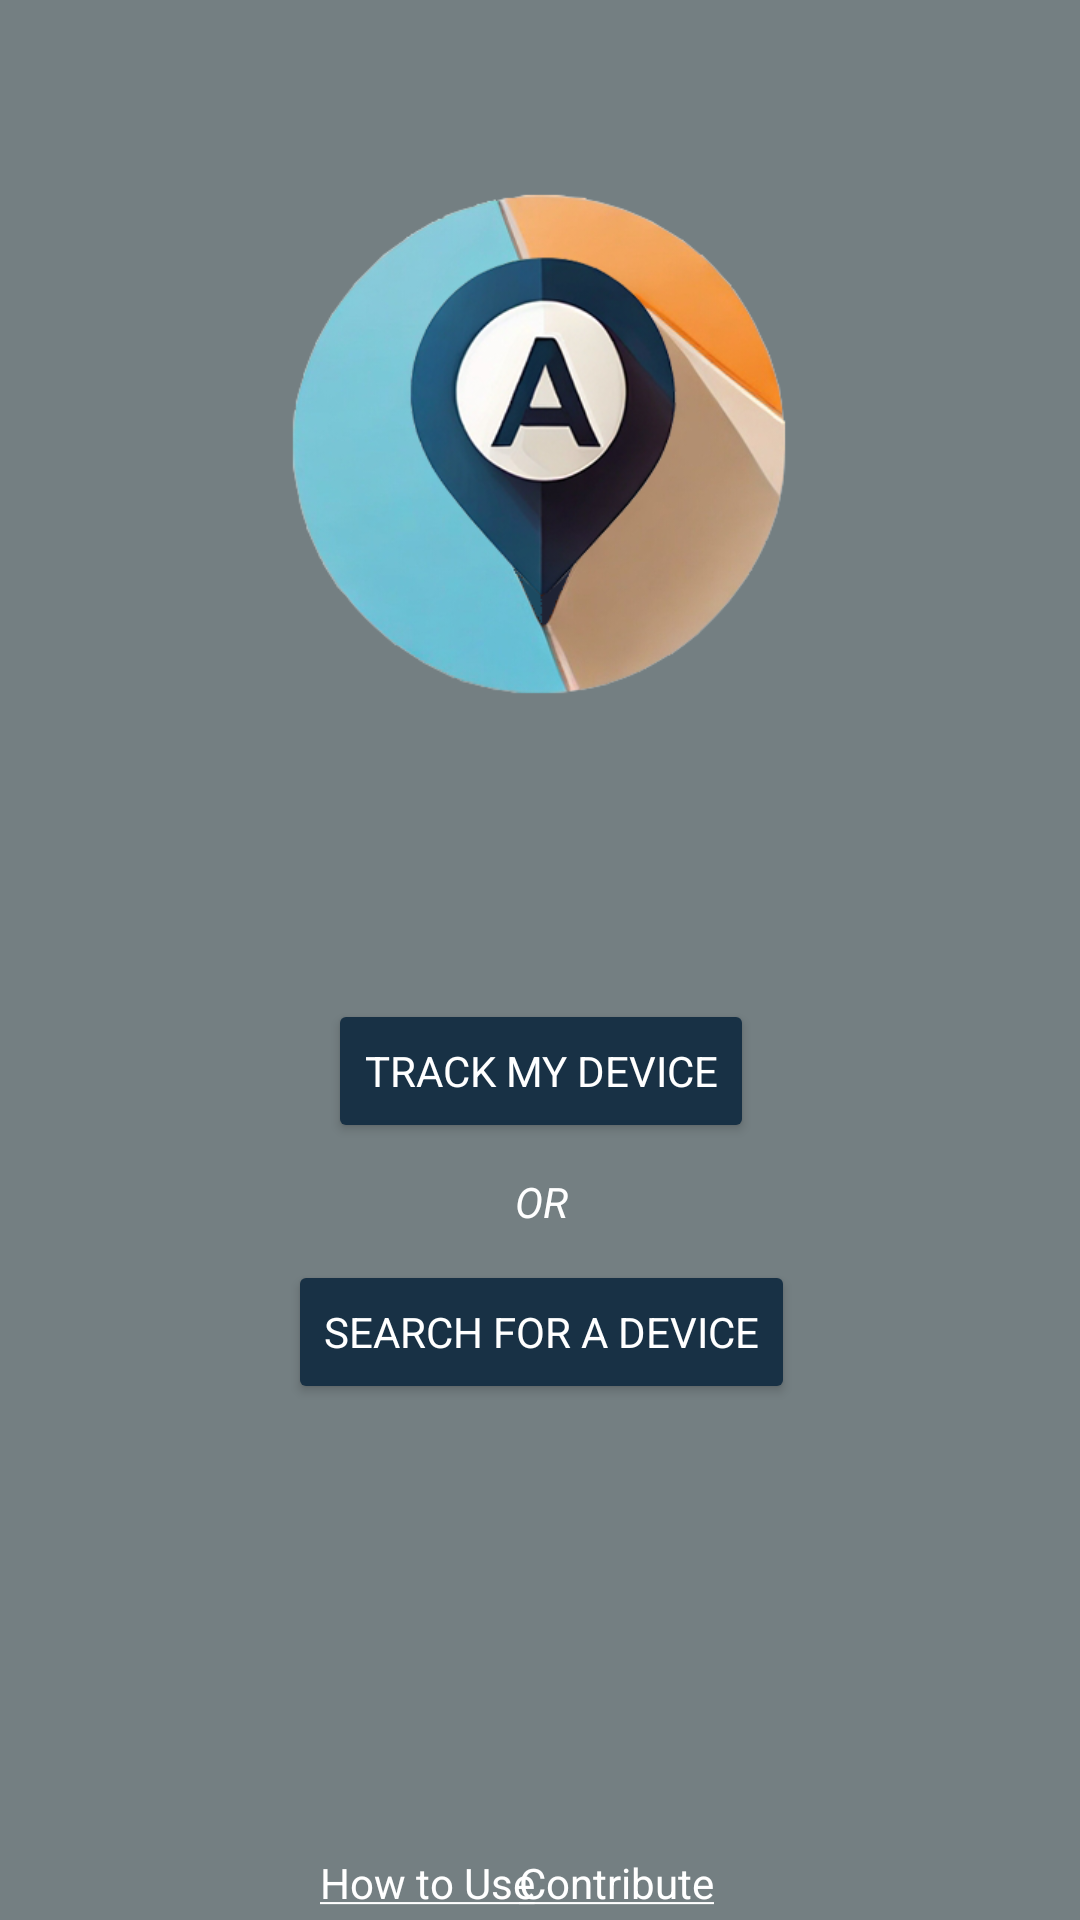

Produce the Android XML layout that renders to this screen, including the resource entries it uses.
<!-- AndroidManifest.xml: application theme Base.Theme.AnonGPS -->
<!-- res/layout/activity_main.xml -->
<?xml version="1.0" encoding="utf-8"?>
<androidx.constraintlayout.widget.ConstraintLayout xmlns:android="http://schemas.android.com/apk/res/android"
    xmlns:app="http://schemas.android.com/apk/res-auto"
    xmlns:tools="http://schemas.android.com/tools"
    android:layout_width="match_parent"
    android:layout_height="match_parent"
    android:background="@color/background"
    tools:context=".MainActivity">

    <ImageView
        android:id="@+id/imageView"
        android:layout_width="169dp"
        android:layout_height="169dp"
        android:layout_marginTop="64dp"
        android:visibility="visible"
        app:layout_constraintEnd_toEndOf="parent"
        app:layout_constraintStart_toStartOf="parent"
        app:layout_constraintTop_toTopOf="parent"
        app:srcCompat="@drawable/logo"
        tools:srcCompat="@drawable/logo" />

    <Button
        android:id="@+id/buttonTrack"
        style="@style/Base.Theme.AnonGPS"
        android:layout_width="wrap_content"
        android:layout_height="wrap_content"
        android:layout_marginTop="100dp"
        android:text="Track my Device"
        android:textAllCaps="true"
        android:textColor="@color/white"
        app:backgroundTint="@color/BaseColor"
        app:layout_constraintEnd_toEndOf="@+id/imageView"
        app:layout_constraintStart_toStartOf="@+id/imageView"
        app:layout_constraintTop_toBottomOf="@+id/imageView" />

    <TextView
        android:id="@+id/orText"
        android:layout_width="wrap_content"
        android:layout_height="wrap_content"
        android:layout_marginTop="10dp"
        android:text="or"
        android:textAllCaps="true"
        android:textColor="@color/white"
        android:textStyle="italic"
        app:layout_constraintEnd_toEndOf="@+id/buttonTrack"
        app:layout_constraintStart_toStartOf="@+id/buttonTrack"
        app:layout_constraintTop_toBottomOf="@+id/buttonTrack" />

    <Button
        android:id="@+id/buttonSearch"
        style="@style/Base.Theme.AnonGPS"
        android:layout_width="wrap_content"
        android:layout_height="wrap_content"
        android:layout_marginTop="10dp"
        android:text="Search for a Device"
        android:textAllCaps="true"
        android:textColor="@color/white"
        app:backgroundTint="@color/BaseColor"
        app:layout_constraintEnd_toEndOf="@+id/orText"
        app:layout_constraintStart_toStartOf="@+id/orText"
        app:layout_constraintTop_toBottomOf="@+id/orText" />

    <TextView
        android:id="@+id/HowtoText"
        android:layout_width="wrap_content"
        android:layout_height="wrap_content"
        android:layout_marginStart="122dp"
        android:layout_marginEnd="10dp"
        android:layout_marginBottom="3dp"
        android:clickable="true"
        android:text="@string/How_to"
        android:textColor="@color/white"
        android:textColorLink="@color/white"
        app:layout_constraintBottom_toBottomOf="parent"
        app:layout_constraintEnd_toStartOf="@+id/ContributeText"
        app:layout_constraintStart_toStartOf="parent" />

    <TextView
        android:id="@+id/ContributeText"
        android:layout_width="wrap_content"
        android:layout_height="wrap_content"
        android:layout_marginEnd="122dp"
        android:layout_marginBottom="3dp"
        android:clickable="true"
        android:text="@string/Contribute"
        android:textColor="@color/white"
        android:textColorLink="@color/white"
        app:layout_constraintBottom_toBottomOf="parent"
        app:layout_constraintEnd_toEndOf="parent" />

</androidx.constraintlayout.widget.ConstraintLayout>
<!-- resources referenced by this layout -->
<resources>
  <color name="BaseColor">#183145</color>
  <color name="background">#747F82</color>
  <color name="white">#FFFFFFFF</color>
  <!-- drawable logo: png bitmap (drawable, 124734 bytes) -->
  <string name="Contribute"><a href="https://github.com/nu113d/AnonGPS?tab=readme-ov-file#contributions">Contribute</a></string>
  <string name="How_to"><a href="https://github.com/nu113d/AnonGPS?tab=readme-ov-file#how-to-use">How to Use</a></string>
  <style name="Base.Theme.AnonGPS" parent="Theme.AppCompat.Light.DarkActionBar">
          
          
          <item name="android:windowBackground">@color/BaseColor</item>
          <item name="android:colorPrimary">@color/BaseColor</item>
          <item name="android:colorPrimaryDark">@color/BaseColor</item>
          <item name="android:textColorLink">@color/BaseColor</item>
      </style>
</resources>
